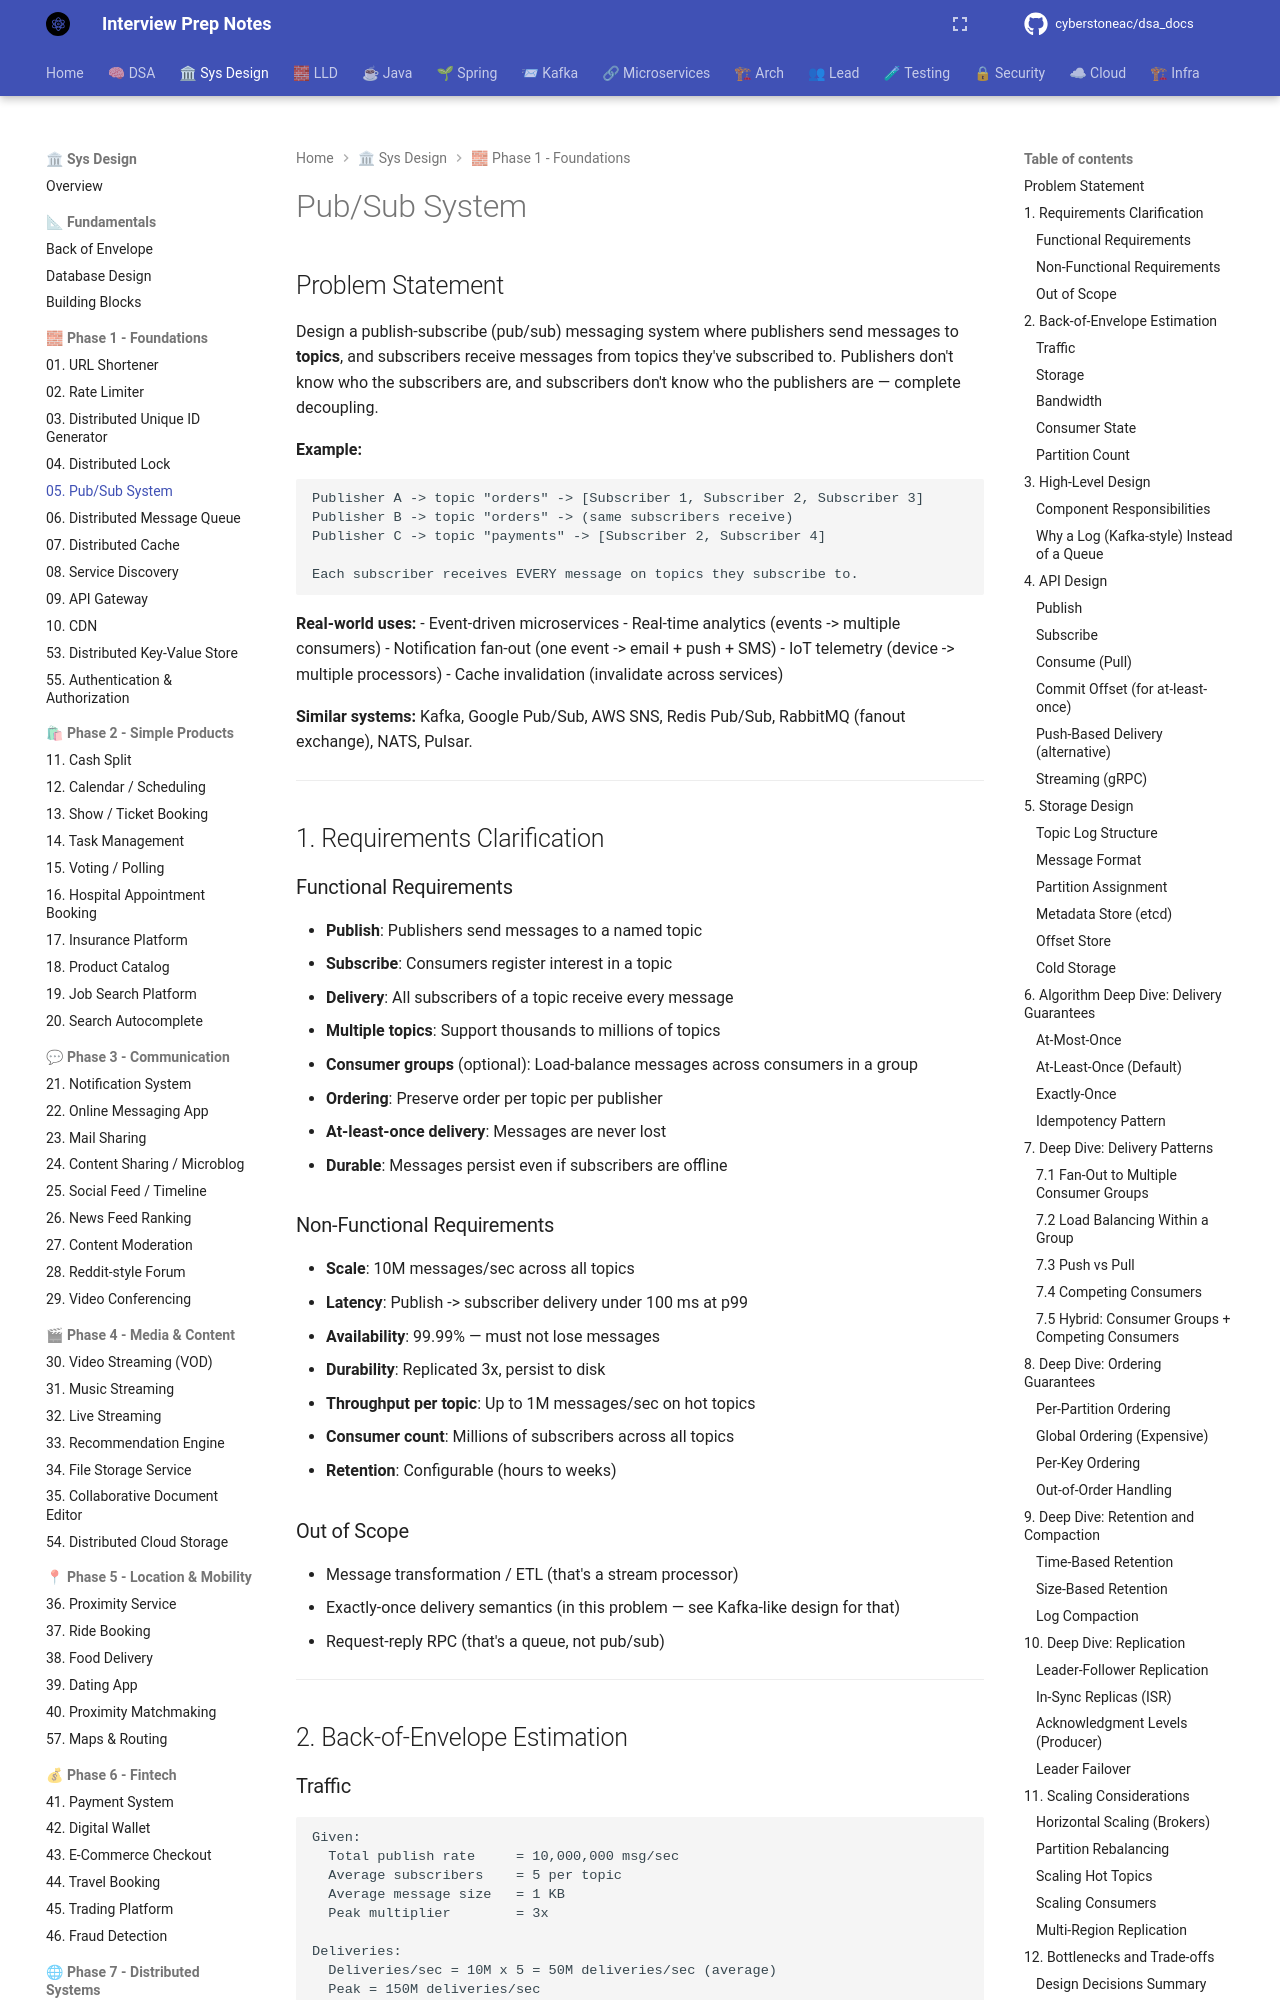

repository: cyberstoneac/dsa_docs · page: system-design/problems/05-pub-sub-system/index.html · generator: mkdocs

# Pub/Sub System

## Problem Statement

Design a publish-subscribe (pub/sub) messaging system where publishers send messages to **topics**, and subscribers receive messages from topics they've subscribed to. Publishers don't know who the subscribers are, and subscribers don't know who the publishers are — complete decoupling.

**Example:**
```
Publisher A -> topic "orders" -> [Subscriber 1, Subscriber 2, Subscriber 3]
Publisher B -> topic "orders" -> (same subscribers receive)
Publisher C -> topic "payments" -> [Subscriber 2, Subscriber 4]

Each subscriber receives EVERY message on topics they subscribe to.
```

**Real-world uses:**
- Event-driven microservices
- Real-time analytics (events -> multiple consumers)
- Notification fan-out (one event -> email + push + SMS)
- IoT telemetry (device -> multiple processors)
- Cache invalidation (invalidate across services)

**Similar systems:** Kafka, Google Pub/Sub, AWS SNS, Redis Pub/Sub, RabbitMQ (fanout exchange), NATS, Pulsar.

---

## 1. Requirements Clarification

### Functional Requirements
- **Publish**: Publishers send messages to a named topic
- **Subscribe**: Consumers register interest in a topic
- **Delivery**: All subscribers of a topic receive every message
- **Multiple topics**: Support thousands to millions of topics
- **Consumer groups** (optional): Load-balance messages across consumers in a group
- **Ordering**: Preserve order per topic per publisher
- **At-least-once delivery**: Messages are never lost
- **Durable**: Messages persist even if subscribers are offline

### Non-Functional Requirements
- **Scale**: 10M messages/sec across all topics
- **Latency**: Publish -> subscriber delivery under 100 ms at p99
- **Availability**: 99.99% — must not lose messages
- **Durability**: Replicated 3x, persist to disk
- **Throughput per topic**: Up to 1M messages/sec on hot topics
- **Consumer count**: Millions of subscribers across all topics
- **Retention**: Configurable (hours to weeks)
